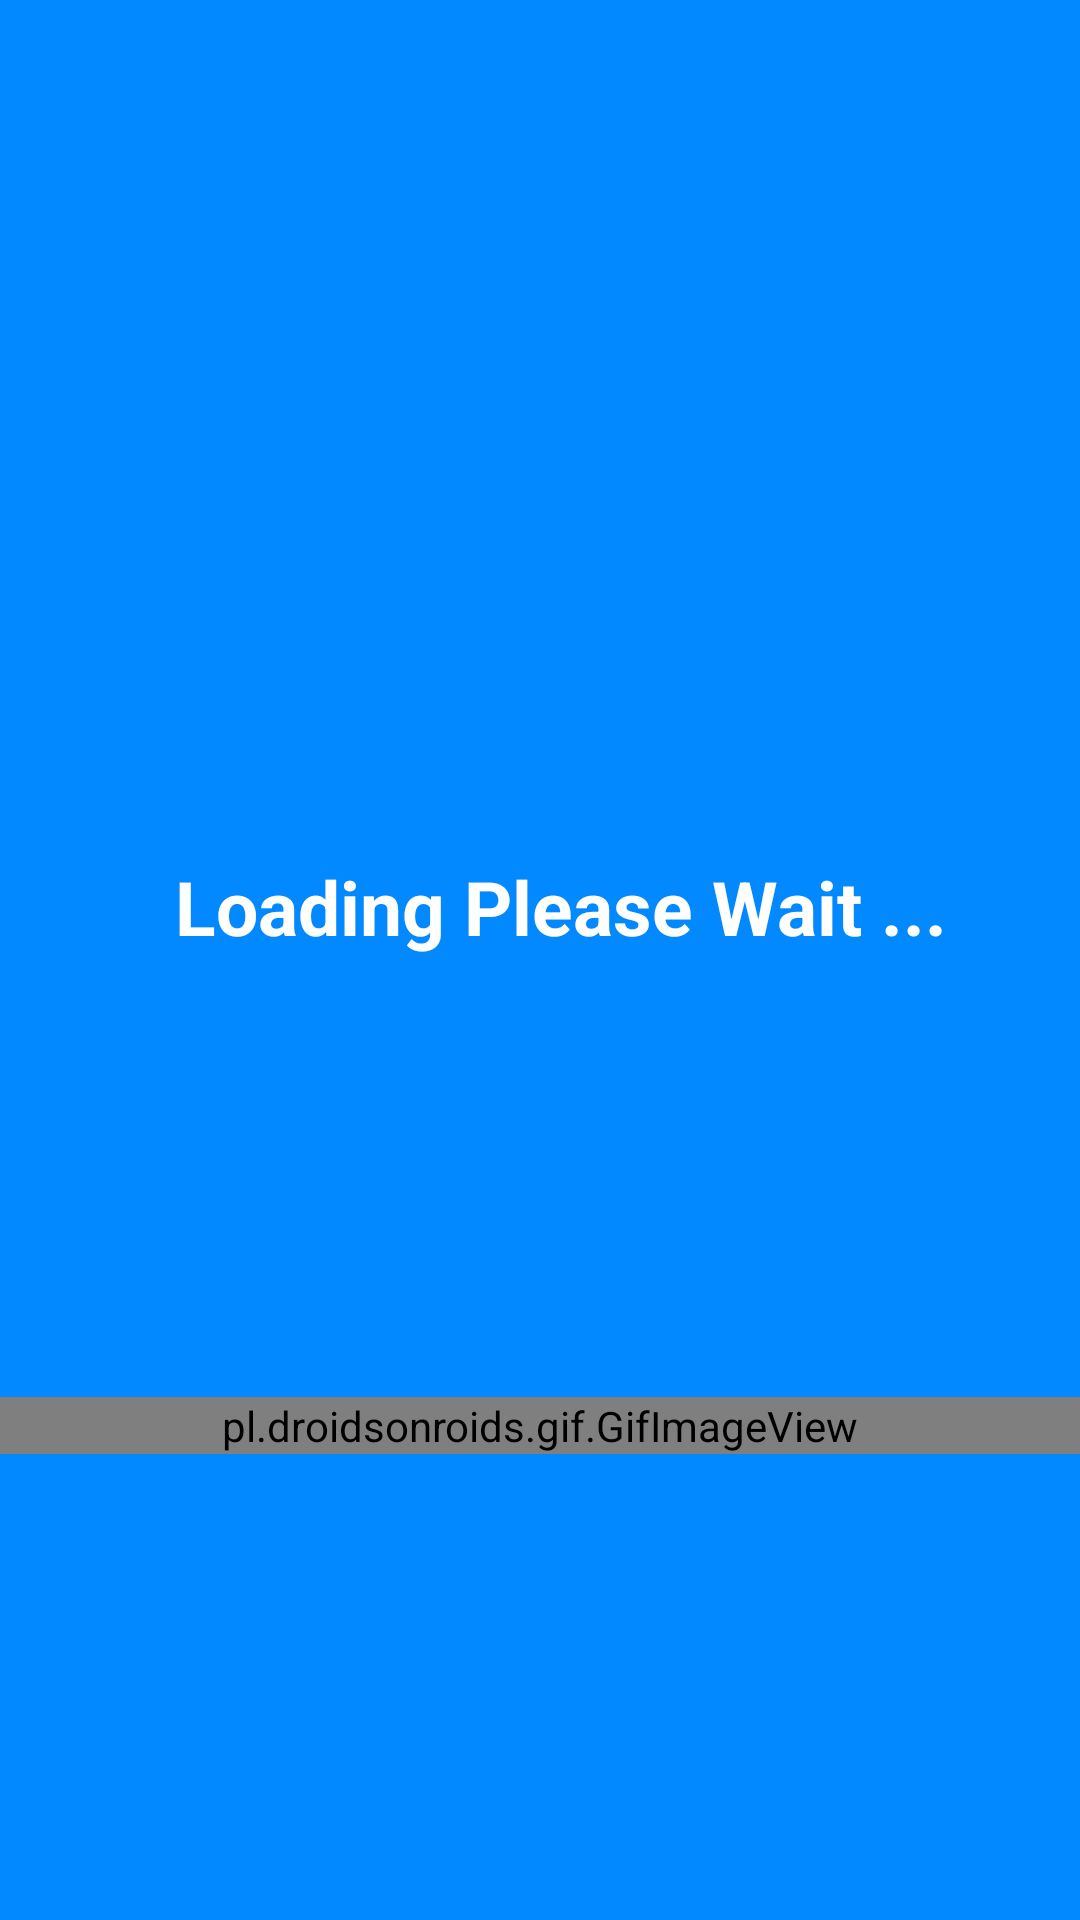

Layout XML and referenced resources for this Android screen:
<!-- AndroidManifest.xml: application theme AppTheme -->
<!-- res/layout/activity_main.xml -->
<?xml version="1.0" encoding="utf-8"?>
<androidx.constraintlayout.widget.ConstraintLayout xmlns:android="http://schemas.android.com/apk/res/android"
    xmlns:app="http://schemas.android.com/apk/res-auto"
    xmlns:tools="http://schemas.android.com/tools"
    android:layout_width="match_parent"
    android:layout_height="match_parent"
    android:background="#fff"
    tools:context=".MainActivity">

    <RelativeLayout
        android:id="@+id/loading_layout"
        android:layout_width="match_parent"
        android:layout_height="match_parent"
        android:background="#0288FF"
        android:gravity="center"
        app:layout_constraintBottom_toBottomOf="parent"
        app:layout_constraintEnd_toEndOf="parent"
        app:layout_constraintStart_toStartOf="parent"
        app:layout_constraintTop_toTopOf="parent">

        <TextView
            android:layout_width="wrap_content"
            android:layout_height="wrap_content"
            android:layout_alignParentStart="true"
            android:layout_alignParentTop="true"
            android:layout_alignParentEnd="true"
            android:layout_marginTop="130dp"
            android:gravity="center"
            android:text="Loading Please Wait ... "
            android:textColor="#fff"
            android:layout_marginStart="20dp"
            android:textSize="25sp"
            android:textStyle="bold" />

        <pl.droidsonroids.gif.GifImageView
            android:layout_width="wrap_content"
            android:layout_height="wrap_content"
            android:layout_alignParentStart="true"
            android:layout_alignParentEnd="true"
            android:layout_centerInParent="true"
            android:src="@drawable/doc" />

    </RelativeLayout>

</androidx.constraintlayout.widget.ConstraintLayout>
<!-- resources referenced by this layout -->
<resources>
  <style name="AppTheme" parent="Theme.AppCompat.Light.NoActionBar">
          
          <item name="colorPrimary">@color/ert</item>
          <item name="colorPrimaryDark">@color/ert</item>
          <item name="colorAccent">@color/colorAccent</item>
      </style>
  <color name="ert">#0288FF</color>
  <color name="colorAccent">#03DAC5</color>
</resources>
